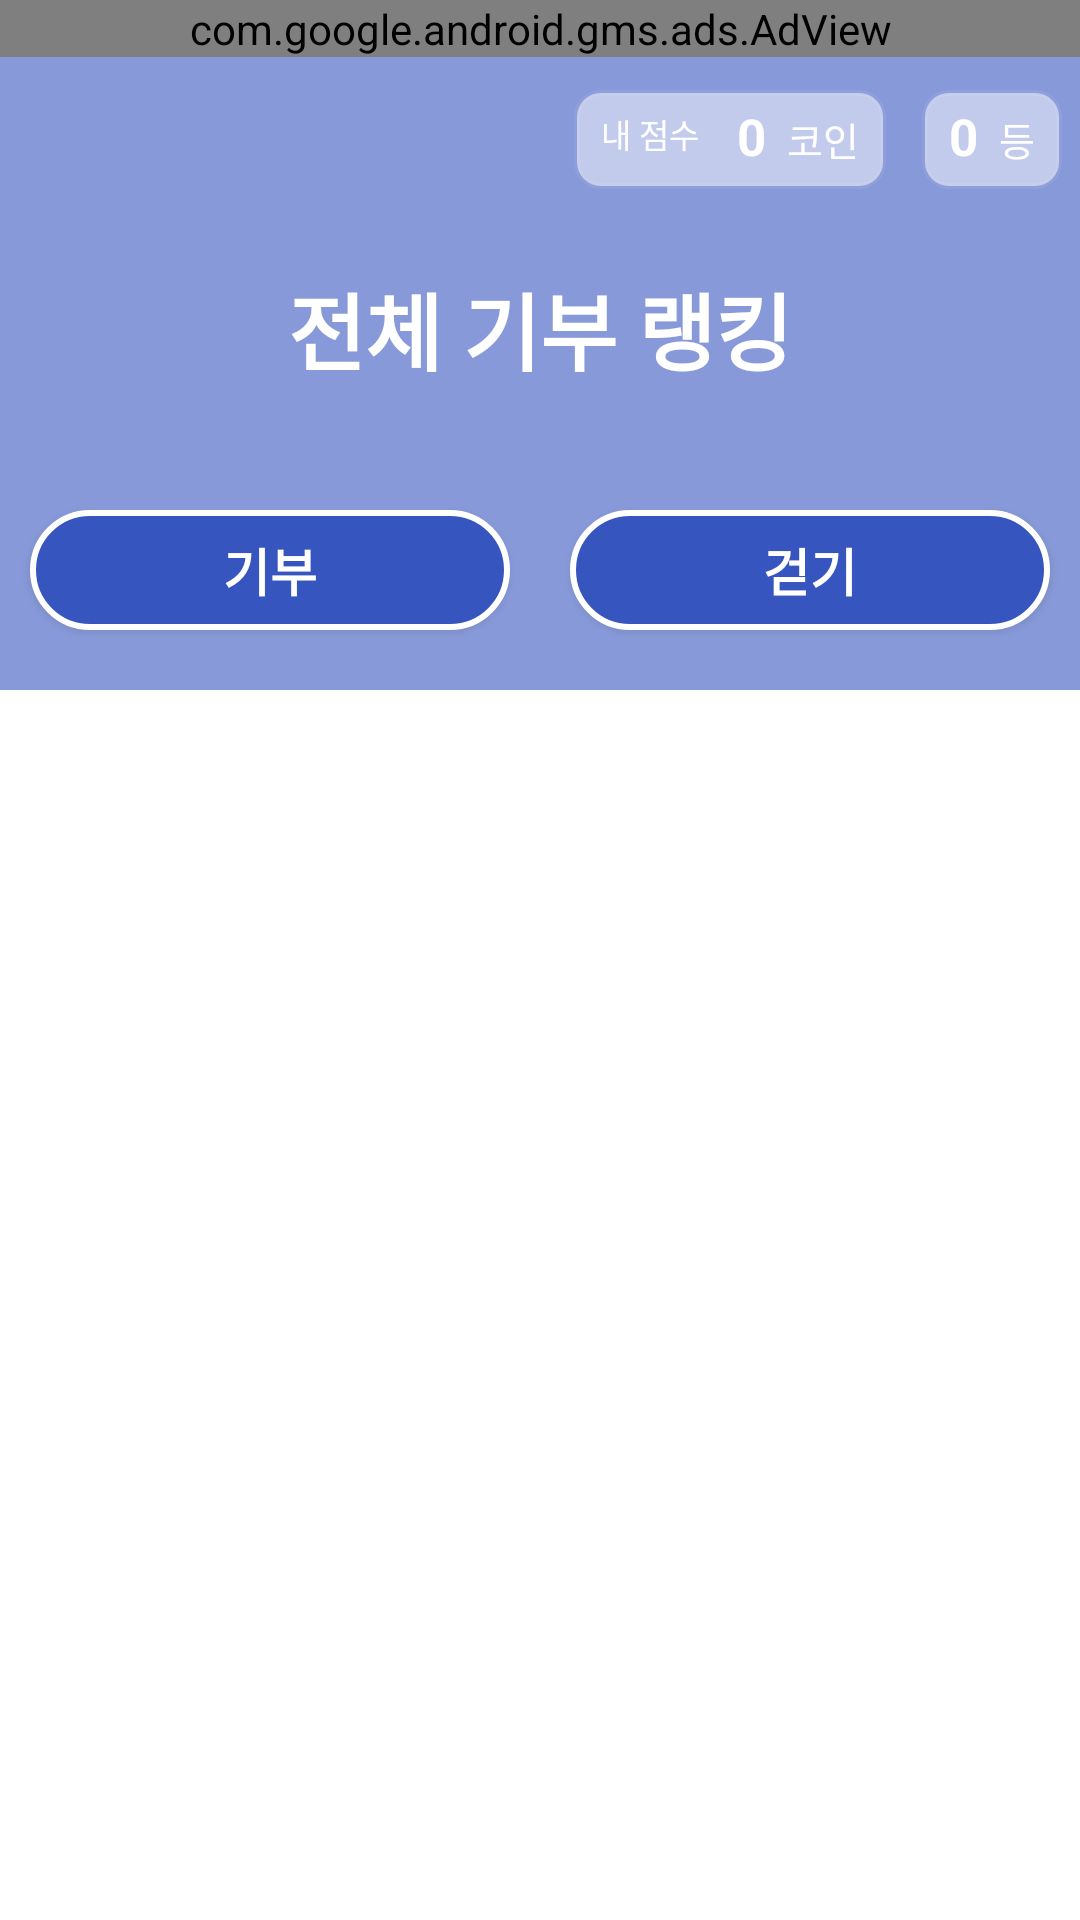

Here is an Android app screen rendered from its layout file. Give the layout XML and the strings, colors and styles it references.
<!-- AndroidManifest.xml: application theme Theme.HealthApplication -->
<!-- res/layout/activity_rank.xml -->
<?xml version="1.0" encoding="utf-8"?>
<?xml-stylesheet type="text/css" href="values.rankBackColor"?>
<LinearLayout xmlns:android="http://schemas.android.com/apk/res/android"
    android:layout_width="match_parent"
    android:layout_height="match_parent"
    android:orientation="vertical">

    
    <com.google.android.gms.ads.AdView
        xmlns:ads="http://schemas.android.com/apk/res-auto"
        android:id="@+id/adView"
        android:layout_width="match_parent"
        android:layout_height="wrap_content"
        android:layout_gravity="center"
        ads:adSize="FULL_BANNER"
        ads:adUnitId="ca-app-pub-3940256099942544/6300978111"/>
    

        
    <LinearLayout
        android:layout_width="match_parent"
        android:layout_height="wrap_content"
        android:background="#993755BE"
        android:orientation="vertical">

        <LinearLayout
            android:layout_width="match_parent"
            android:layout_height="wrap_content"
            android:layout_marginBottom="20dp"
            android:gravity="right"
            android:orientation="horizontal">

            
            <LinearLayout
                android:layout_width="wrap_content"
                android:layout_height="35dp"
                android:layout_marginLeft="5dp"
                android:layout_marginTop="10dp"
                android:layout_marginRight="5dp"
                android:background="@drawable/rank_back"
                android:gravity="left"
                android:orientation="horizontal"
                android:paddingLeft="10dp"
                android:paddingTop="5dp"
                android:paddingRight="10dp">

                <TextView
                    android:layout_width="wrap_content"
                    android:layout_height="wrap_content"
                    android:layout_gravity="center_vertical"
                    android:layout_marginTop="5dp"
                    android:layout_marginRight="10dp"
                    android:layout_marginBottom="10dp"
                    android:text="내 점수 "
                    android:textColor="@color/white"
                    android:textSize="11dp" />

                <TextView
                    android:id="@+id/tvMyPoint"
                    android:layout_width="wrap_content"
                    android:layout_height="wrap_content"
                    android:text="0"
                    android:textColor="@color/white"
                    android:textSize="17dp"
                    android:textStyle="bold" />

                <TextView
                    android:id="@+id/tvRankStep"
                    android:layout_width="wrap_content"
                    android:layout_height="wrap_content"
                    android:layout_marginLeft="7dp"
                    android:text="코인"
                    android:textColor="@color/white"
                    android:textSize="13dp" />
            </LinearLayout>

            
            <LinearLayout
                android:layout_width="wrap_content"
                android:layout_height="35dp"
                android:layout_marginLeft="5dp"
                android:layout_marginTop="10dp"
                android:layout_marginRight="5dp"
                android:background="@drawable/rank_back"
                android:gravity="left"
                android:orientation="horizontal"
                android:paddingLeft="10dp"
                android:paddingTop="5dp"
                android:paddingRight="10dp">

                <TextView
                    android:id="@+id/tvMyRank"
                    android:layout_width="wrap_content"
                    android:layout_height="wrap_content"
                    android:text="0"
                    android:textColor="@color/white"
                    android:textSize="17dp"
                    android:textStyle="bold" />

                <TextView
                    android:layout_width="wrap_content"
                    android:layout_height="wrap_content"
                    android:layout_marginLeft="7dp"
                    android:paddingBottom="10dp"
                    android:text="등"
                    android:textColor="@color/white"
                    android:textSize="13dp" />
            </LinearLayout>

        </LinearLayout>
        
        
        
        
        
        
        
        
        
        


        
        <TextView
            android:id="@+id/tvRankTitle"
            android:layout_width="match_parent"
            android:layout_height="wrap_content"
            android:layout_marginTop="5dp"
            android:layout_marginBottom="30dp"
            android:gravity="center"
            android:text="전체 기부 랭킹"
            android:textColor="@color/white"
            android:textSize="28dp"
            android:textStyle="bold" />


    </LinearLayout>

     
    <LinearLayout
        android:layout_width="match_parent"
        android:layout_height="wrap_content"
        android:background="#993755BE"
        android:orientation="horizontal"
        android:paddingBottom="10dp">

        <android.widget.Button
            android:id="@+id/btnDonaRank"
            android:layout_width="wrap_content"
            android:layout_height="40dp"
            android:layout_margin="10dp"
            android:layout_weight="1"
            android:background="@drawable/radius_button_click_rank"
            android:text="기부"
            android:textColor="@color/white"
            android:textSize="17dp"
            android:textStyle="bold" />

        <android.widget.Button
            android:id="@+id/btnStepRank"
            android:layout_width="wrap_content"
            android:layout_height="40dp"
            android:layout_weight="1"
            android:textColor="@color/white"
            android:textStyle="bold"
            android:textSize="17dp"
            android:background="@drawable/radius_button_click_rank"
            android:layout_margin="10dp"
            android:text="걷기"/>
    </LinearLayout>

    <LinearLayout
        android:layout_width="match_parent"
        android:layout_height="match_parent"
        android:orientation="vertical"
        android:padding="10dp">


        
        <androidx.recyclerview.widget.RecyclerView
            android:id="@+id/rvRankList"
            android:padding="10dp"
            android:layout_width="match_parent"
            android:layout_height="match_parent"
            android:layout_marginBottom="30dp"
            android:scrollbarFadeDuration="0"
            android:scrollbarSize="5dp"
            android:scrollbarThumbVertical="@android:color/darker_gray"
            android:scrollbars="vertical"
            android:layout_weight="1">
        </androidx.recyclerview.widget.RecyclerView>

    </LinearLayout>

</LinearLayout>
<!-- resources referenced by this layout -->
<resources>
  <color name="white">#FFFFFFFF</color>
  <!-- drawable radius_button_click_rank (drawable) -->
  <?xml version="1.0" encoding="utf-8"?>
  <shape xmlns:android="http://schemas.android.com/apk/res/android"
      android:padding="10dp"
      android:shape="rectangle" >
      <solid android:color="#3755BE" />
      <stroke android:width="2dp"
          android:color="#ffffff" />
      <corners
          android:bottomLeftRadius="30dp"
          android:bottomRightRadius="30dp"
          android:topLeftRadius="30dp"
          android:topRightRadius="30dp" />
  
  </shape>
  <!-- drawable rank_back (drawable) -->
  <?xml version="1.0" encoding="utf-8"?>
  <layer-list xmlns:android="http://schemas.android.com/apk/res/android" >
      <item
          android:start="1dp"
          android:end="1dp"
          android:top="1dp"
          android:bottom="1dp" >
  
          <shape android:shape="rectangle">
              <solid android:color="#80fdfeff"/>
              <stroke android:width="2dp"
                  android:color="#10ffffff" />
              <corners
                  android:topLeftRadius="8dp"
                  android:topRightRadius="8dp"
                  android:bottomLeftRadius="8dp"
                  android:bottomRightRadius="8dp" />
          </shape>
      </item>
  </layer-list>
  <style name="Theme.HealthApplication" parent="Theme.MaterialComponents.DayNight.DarkActionBar">
          
          <item name="colorPrimary">#3755BE</item>
          <item name="colorPrimaryVariant">@color/purple_700</item>
          <item name="colorOnPrimary">@color/white</item>
          
          <item name="colorSecondary">@color/teal_200</item>
          <item name="colorSecondaryVariant">@color/teal_700</item>
          <item name="colorOnSecondary">@color/black</item>
          
          <item name="android:statusBarColor" tools:targetApi="l">?attr/colorPrimaryVariant</item>
          
          
          <item name="windowNoTitle">true</item>
      </style>
  <color name="purple_700">#FF3700B3</color>
  <color name="teal_200">#FF03DAC5</color>
  <color name="teal_700">#FF018786</color>
  <color name="black">#FF000000</color>
</resources>
